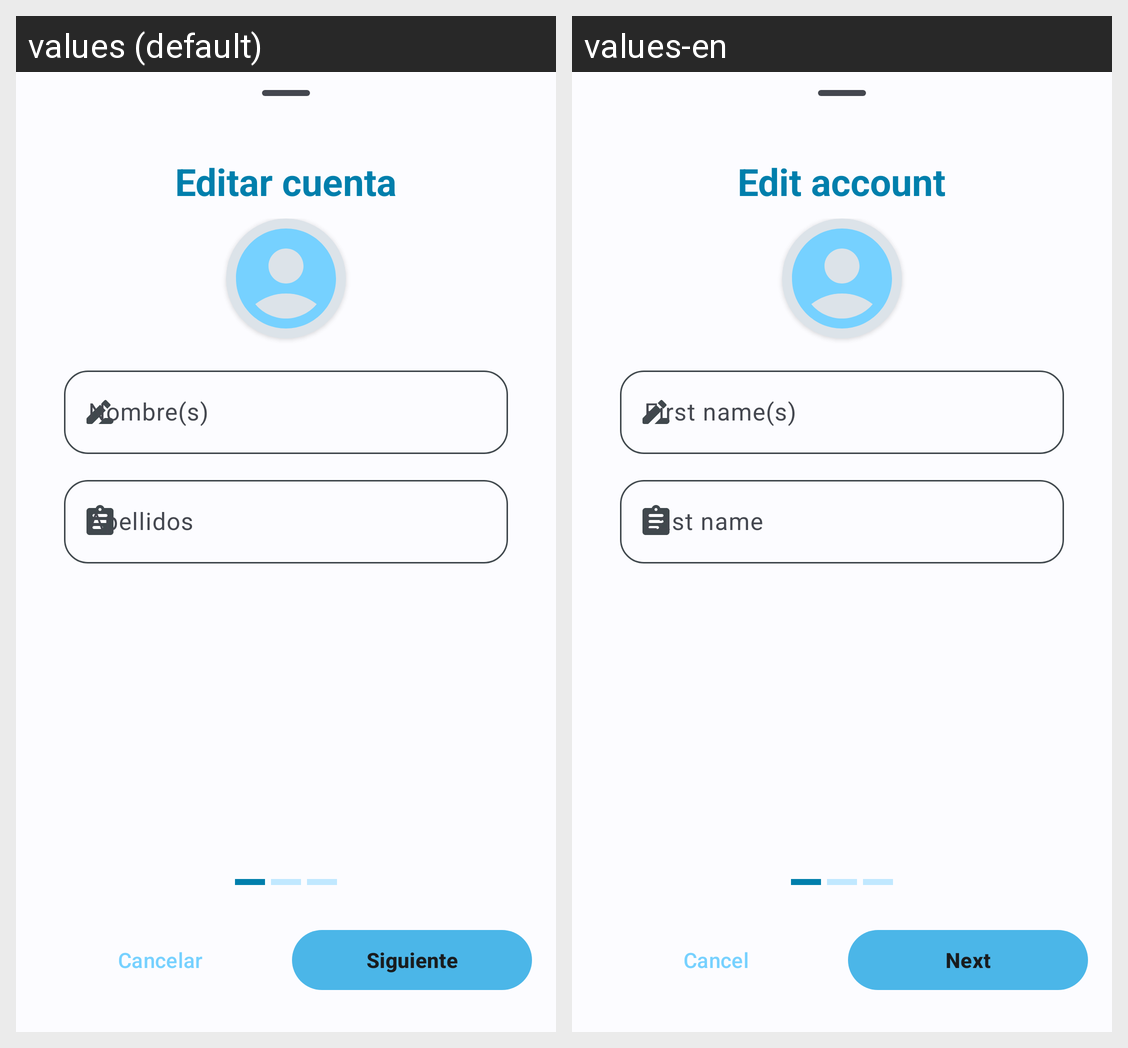

Here is an Android app screen in its default locale and in the app's own translations. Write out the translated-string differences for the strings that appear on this screen.
Android screen res/layout/bottomsheet_edit_account.xml rendered under 2 locales, left to right: values (default), values-en. Device: Nexus 5 (rendered at 1080×1920; each locale shown at half size, 540×960, under a caption strip naming it); theme Theme.PreuSync.Dynamic.
Strings drawn on this screen, with the default value and each locale's value (text and hints the layout hard-codes, and strings that could not be matched under every locale, appear in the picture but are not listed):

title_edit_account
  values: Editar cuenta
  values-en: Edit account

hint_first_name
  values: Nombre(s)
  values-en: First name(s)

hint_last_name
  values: Apellidos
  values-en: Last name

button_cancel
  values: Cancelar
  values-en: Cancel

button_next
  values: Siguiente
  values-en: Next
